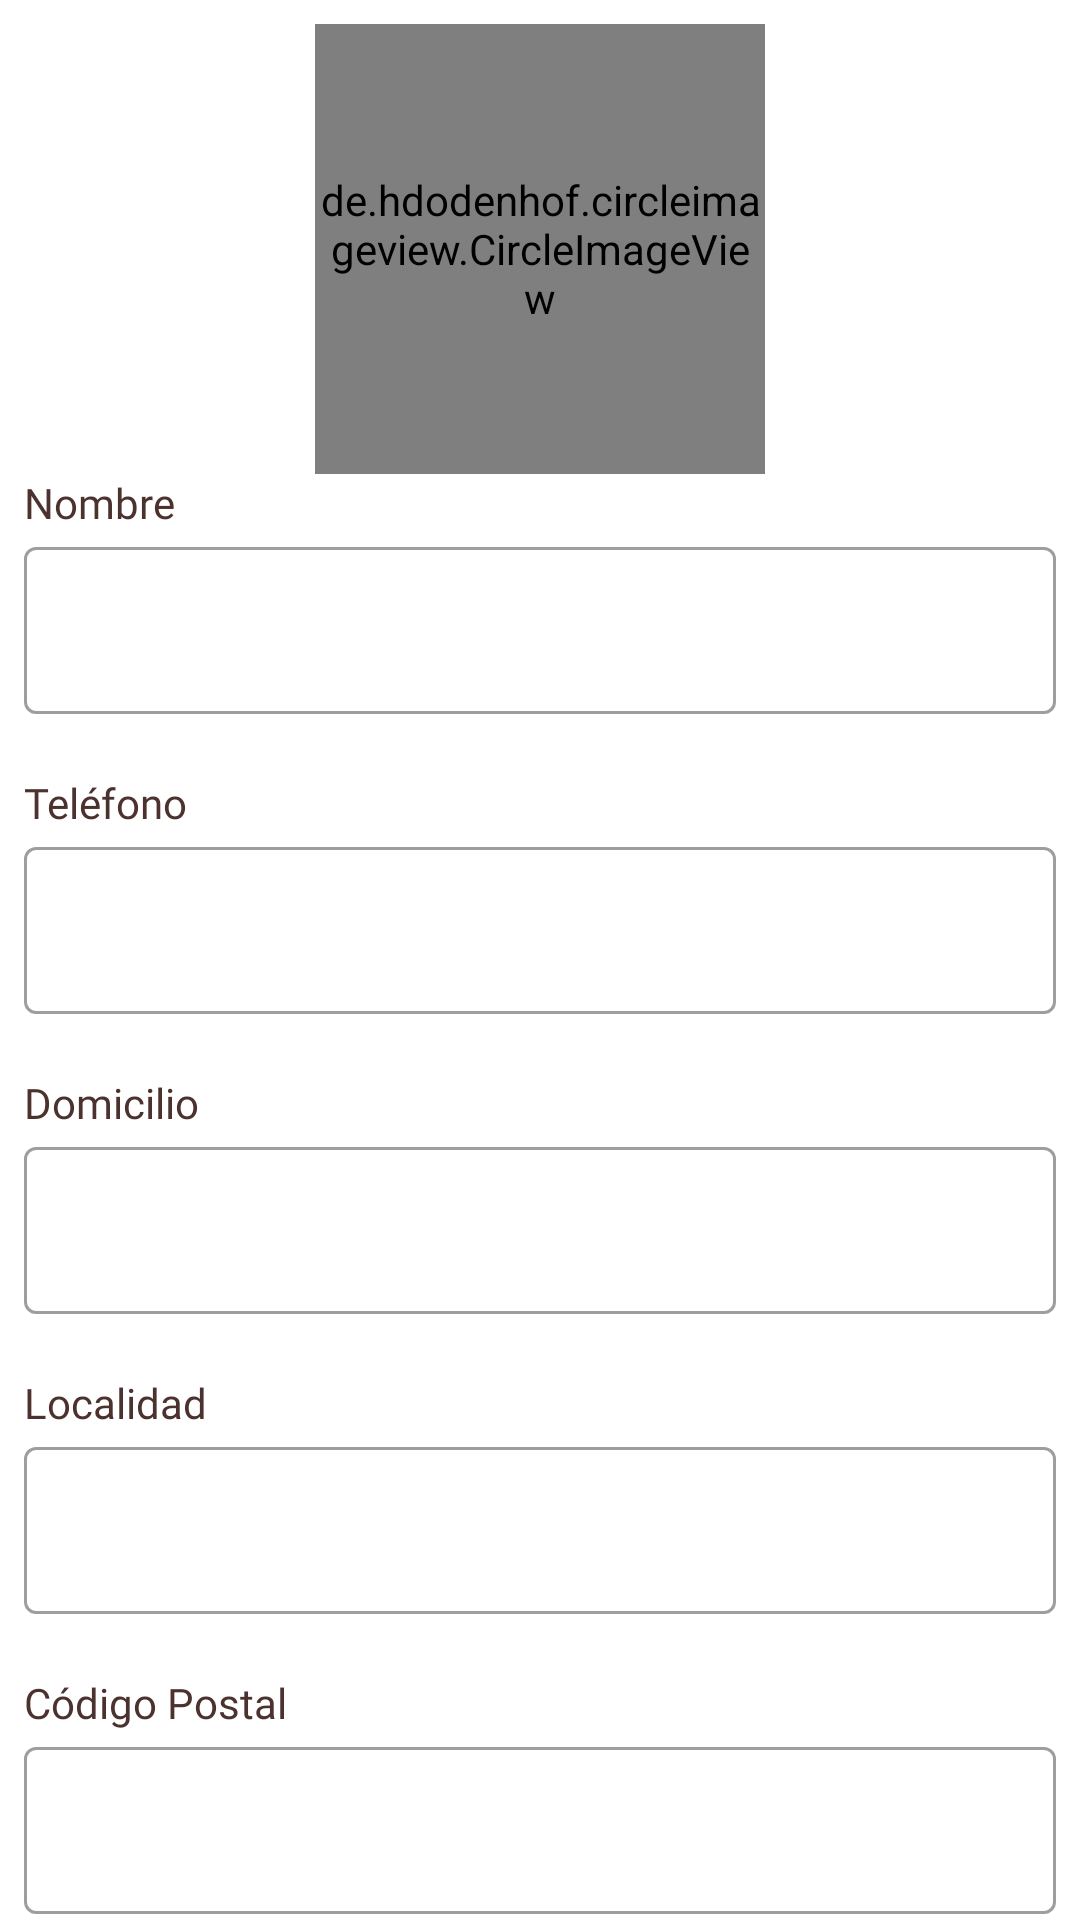

This screen was rendered from an Android layout file. Write that file and the resources it references.
<!-- AndroidManifest.xml: application theme Theme.AppBibliotecas -->
<!-- res/layout/editarperfil_contentscrolling.xml -->
<?xml version="1.0" encoding="utf-8"?>
<androidx.core.widget.NestedScrollView
    xmlns:android="http://schemas.android.com/apk/res/android"
    xmlns:tools="http://schemas.android.com/tools"
    xmlns:app="http://schemas.android.com/apk/res-auto"
    app:layout_behavior="@string/appbar_scrolling_view_behavior"
    tools:showIn="@layout/activity_editar_perfil"
    android:layout_width="match_parent"
    android:layout_height="wrap_content"
    android:fillViewport="true"
    tools:context=".ui.EditarPerfil.EditarPerfilActivity"
    >
<LinearLayout
    android:layout_width="match_parent"
    android:layout_height="wrap_content"
    android:layout_margin="8dp"
    android:orientation="vertical">

    <de.hdodenhof.circleimageview.CircleImageView
        android:id="@+id/circle_image"
        android:layout_width="150dp"
        android:layout_height="150dp"
        android:layout_gravity="center_horizontal"

        />

    <TextView
        android:layout_width="match_parent"
        android:layout_height="wrap_content"
        android:fontFamily="@font/fredoka"
        android:textColor="@color/title_color"
        android:text="Nombre"
        />

    <com.google.android.material.textfield.TextInputLayout
        android:id="@+id/editlayout_nombre"
        android:layout_width="match_parent"
        style="@style/Widget.MaterialComponents.TextInputLayout.OutlinedBox"
        android:layout_height="wrap_content">
        <com.google.android.material.textfield.TextInputEditText
            android:id="@+id/edittex_nombre"
            android:layout_width="match_parent"
            android:layout_height="wrap_content"/>
    </com.google.android.material.textfield.TextInputLayout>


    <Space
        android:layout_width="match_parent"
        android:layout_height="20dp"/>
    <TextView
        android:layout_width="match_parent"
        android:layout_height="wrap_content"
        android:fontFamily="@font/fredoka"
        android:textColor="@color/title_color"
        android:text="Teléfono"
        />

    <com.google.android.material.textfield.TextInputLayout
        android:id="@+id/editlayout_telefono"
        android:layout_width="match_parent"
        style="@style/Widget.MaterialComponents.TextInputLayout.OutlinedBox"
        android:layout_height="wrap_content">
        <com.google.android.material.textfield.TextInputEditText
            android:id="@+id/editext_telefono"
            android:layout_width="match_parent"
            android:layout_height="wrap_content"/>
    </com.google.android.material.textfield.TextInputLayout>

    <Space
        android:layout_width="match_parent"
        android:layout_height="20dp"/>
    <TextView
        android:layout_width="match_parent"
        android:layout_height="wrap_content"
        android:fontFamily="@font/fredoka"
        android:textColor="@color/title_color"
        android:text="Domicilio"
        />

    <com.google.android.material.textfield.TextInputLayout
        android:id="@+id/editlayout_domicilio"
        android:layout_width="match_parent"
        style="@style/Widget.MaterialComponents.TextInputLayout.OutlinedBox"
        android:layout_height="wrap_content">
        <com.google.android.material.textfield.TextInputEditText
            android:id="@+id/editext_domicilio"
            android:layout_width="match_parent"
            android:layout_height="wrap_content"/>
    </com.google.android.material.textfield.TextInputLayout>

    <Space
        android:layout_width="match_parent"
        android:layout_height="20dp"/>
    <TextView
        android:layout_width="match_parent"
        android:layout_height="wrap_content"
        android:fontFamily="@font/fredoka"
        android:textColor="@color/title_color"
        android:text="Localidad"
        />

    <com.google.android.material.textfield.TextInputLayout
        android:id="@+id/editlayout_localidad"
        android:layout_width="match_parent"
        style="@style/Widget.MaterialComponents.TextInputLayout.OutlinedBox"
        android:layout_height="wrap_content">
        <com.google.android.material.textfield.TextInputEditText
            android:id="@+id/editext_localidad"
            android:layout_width="match_parent"
            android:layout_height="wrap_content"/>
    </com.google.android.material.textfield.TextInputLayout>

    <Space
        android:layout_width="match_parent"
        android:layout_height="20dp"/>
    <TextView
        android:layout_width="match_parent"
        android:layout_height="wrap_content"
        android:fontFamily="@font/fredoka"
        android:textColor="@color/title_color"
        android:text="Código Postal"
        />

    <com.google.android.material.textfield.TextInputLayout
        android:id="@+id/editlayout_cp"
        android:layout_width="match_parent"
        style="@style/Widget.MaterialComponents.TextInputLayout.OutlinedBox"
        android:layout_height="wrap_content">
        <com.google.android.material.textfield.TextInputEditText
            android:id="@+id/editext_cp"
            android:layout_width="match_parent"
            android:layout_height="wrap_content"/>
    </com.google.android.material.textfield.TextInputLayout>
    <Space
        android:layout_width="match_parent"
        android:layout_height="20dp"/>

    <Button
        android:id="@+id/aceptar_button"
        android:layout_width="match_parent"
        android:layout_height="wrap_content"
        android:fontFamily="@font/fredoka"
        android:backgroundTint="@color/background_button_color"
        android:text="Aceptar"/>

</LinearLayout>






</androidx.core.widget.NestedScrollView>
<!-- res/layout/activity_editar_perfil.xml (included above) -->
<?xml version="1.0" encoding="utf-8"?>
<androidx.coordinatorlayout.widget.CoordinatorLayout xmlns:android="http://schemas.android.com/apk/res/android"
    xmlns:app="http://schemas.android.com/apk/res-auto"
    xmlns:tools="http://schemas.android.com/tools"
    android:layout_width="match_parent"
    android:layout_height="match_parent"
    android:fitsSystemWindows="true"
    tools:context=".ui.EditarPerfil.EditarPerfilActivity">

    <com.google.android.material.appbar.AppBarLayout
        android:id="@+id/app_bar"
        android:fitsSystemWindows="true"
        android:layout_height="wrap_content"
        app:layout_constraintTop_toTopOf="parent"
        android:background="@color/background_clear"
        android:layout_width="match_parent"
        android:theme="@style/Theme.AppBibliotecas.AppBarOverlay">

        <androidx.appcompat.widget.Toolbar
            android:id="@+id/toolbar_editarperfil"
            android:layout_width="match_parent"
            android:layout_height="?attr/actionBarSize"
            app:layout_collapseMode="parallax"
            app:menu="@menu/menu_favoritos"
            app:popupTheme="@style/Theme.AppBibliotecas.PopupOverlay" />

        <ImageView
            android:id="@+id/back_button_editar"
            android:layout_width="wrap_content"
            android:layout_height="wrap_content"
            android:layout_margin="4dp"
            android:padding="8dp"
            android:src="@drawable/back_icon" />
    </com.google.android.material.appbar.AppBarLayout>

    <include
        android:id="@+id/editarperfil_layout"
        layout="@layout/editarperfil_contentscrolling" />



</androidx.coordinatorlayout.widget.CoordinatorLayout>
<!-- resources referenced by this layout -->
<resources>
  <color name="background_button_color">#4b322f</color>
  <color name="background_clear">#f8e1bf</color>
  <color name="title_color">#4b322f</color>
  <!-- drawable back_icon (drawable) -->
  <?xml version="1.0" encoding="utf-8"?>
  <vector xmlns:android="http://schemas.android.com/apk/res/android"
      android:width="40dp"
      android:height="40dp"
      android:viewportWidth="40"
      android:viewportHeight="40"
      android:tint="@color/black">
      <path
          android:fillColor="@android:color/white"
          android:pathData="M20,33.333 L6.667,20 20,6.667 21.958,8.625 11.958,18.625H33.333V21.375H11.958L21.958,31.375Z"/>
  </vector>
  <style name="Theme.AppBibliotecas.AppBarOverlay" parent="ThemeOverlay.AppCompat.ActionBar" />
  <style name="Theme.AppBibliotecas.PopupOverlay" parent="ThemeOverlay.AppCompat.Light" />
  <style name="Theme.AppBibliotecas" parent="Theme.MaterialComponents.DayNight.NoActionBar">
          
          <item name="colorPrimary">@color/purple_500</item>
          <item name="colorPrimaryVariant">@color/purple_700</item>
          <item name="colorOnPrimary">@color/white</item>
          
          <item name="colorSecondary">@color/teal_200</item>
          <item name="colorSecondaryVariant">@color/teal_700</item>
          <item name="colorOnSecondary">@color/black</item>
          
          <item name="android:statusBarColor">?attr/colorPrimaryVariant</item>
          
      </style>
  <color name="black">#FF000000</color>
  <color name="purple_500">#FF6200EE</color>
  <color name="purple_700">#FF3700B3</color>
  <color name="white">#FFFFFFFF</color>
  <color name="teal_200">#FF03DAC5</color>
  <color name="teal_700">#FF018786</color>
</resources>
